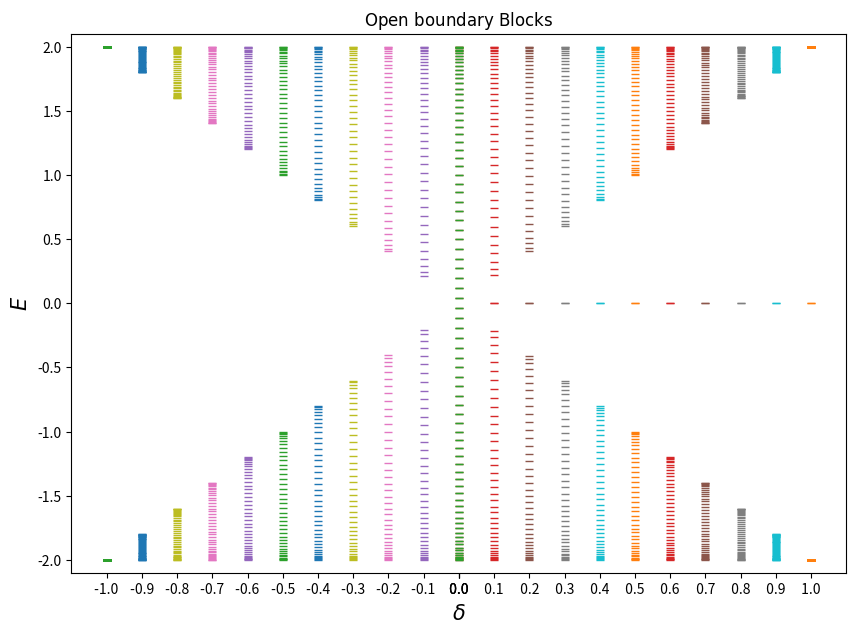

Recreate this plot in Python.
import numpy as np
import matplotlib.pyplot as plt
from numpy import linalg as la #linear algebra
from sys import argv


sites=40
Delta=[0]
for i in range(11):
    Delta.append(i*1.0/10)
    Delta.append(-i*1.0/10)

LABELS=[]

Difference=[]
plt.figure(figsize=(10,7))
for i in range(len(Delta)):
    LABELS.append(" "+ str(Delta[i]) +" ")

for l in range(len(Delta)):

    a=1-Delta[l]
    b=1+Delta[l]

    Ham1=np.zeros([sites,sites])
    Ham2=np.zeros([sites,sites])
    Zeros=np.zeros([sites,sites])


#llenando matriz de estados propios
    for i in range(sites):
        for j in range(sites):
            if(i==j):
                Ham1[i][j]=a
                Ham2[i][j]=a
            if(i==j-1):
                Ham2[i][j]=b
            if(i==j+1):
                Ham1[i][j]=b


    D=np.bmat([[Zeros,Ham1],[Ham2,Zeros]])



    vp1,Vp1=la.eig(D)
    #print len(vp1)
    Difference.append(abs(vp1[39]-vp1[38]))
    #print vp1[39],vp1[38]
    #print Difference[-1]


    k=np.ones(len(vp1))*Delta[l]
    plt.plot(k,vp1,"_")




#plt.xticks(rotation=90)

plt.xlim(-1.1,1.1)
plt.ylim(-2.1,2.1)
plt.title("$ \mathrm{Open\ boundary\ Blocks} $")
plt.xticks(Delta,LABELS)
plt.xlabel("$ \delta $",size=15)
plt.ylabel("$ E $", size=15)
plt.savefig("open_b.png")
plt.show()




